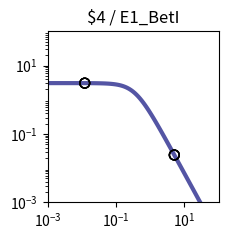

Here is the Python script that generated this plot: (Note: this script raises an exception after producing the figure.)
import matplotlib.pyplot as plt
import matplotlib.ticker as ticker
import numpy as np

fig, ax = plt.subplots(figsize=(2.5,2.5))

plt.xlim(1.000000e-03, 1.000000e+02)
plt.ylim(1.000000e-03, 1.000000e+02)

x = np.array([1.000000e-03,1.122018e-03,1.258925e-03,1.412538e-03,1.584893e-03,1.778279e-03,1.995262e-03,2.238721e-03,2.511886e-03,2.818383e-03,3.162278e-03,3.548134e-03,3.981072e-03,4.466836e-03,5.011872e-03,5.623413e-03,6.309573e-03,7.079458e-03,7.943282e-03,8.912509e-03,1.000000e-02,1.122018e-02,1.258925e-02,1.412538e-02,1.584893e-02,1.778279e-02,1.995262e-02,2.238721e-02,2.511886e-02,2.818383e-02,3.162278e-02,3.548134e-02,3.981072e-02,4.466836e-02,5.011872e-02,5.623413e-02,6.309573e-02,7.079458e-02,7.943282e-02,8.912509e-02,1.000000e-01,1.122018e-01,1.258925e-01,1.412538e-01,1.584893e-01,1.778279e-01,1.995262e-01,2.238721e-01,2.511886e-01,2.818383e-01,3.162278e-01,3.548134e-01,3.981072e-01,4.466836e-01,5.011872e-01,5.623413e-01,6.309573e-01,7.079458e-01,7.943282e-01,8.912509e-01,1.000000e+00,1.122018e+00,1.258925e+00,1.412538e+00,1.584893e+00,1.778279e+00,1.995262e+00,2.238721e+00,2.511886e+00,2.818383e+00,3.162278e+00,3.548134e+00,3.981072e+00,4.466836e+00,5.011872e+00,5.623413e+00,6.309573e+00,7.079458e+00,7.943282e+00,8.912509e+00,1.000000e+01,1.122018e+01,1.258925e+01,1.412538e+01,1.584893e+01,1.778279e+01,1.995262e+01,2.238721e+01,2.511886e+01,2.818383e+01,3.162278e+01,3.548134e+01,3.981072e+01,4.466836e+01,5.011872e+01,5.623413e+01,6.309573e+01,7.079458e+01,7.943282e+01,8.912509e+01,1.000000e+02,])
y = np.array([3.064938e+00,3.064923e+00,3.064905e+00,3.064883e+00,3.064855e+00,3.064821e+00,3.064779e+00,3.064727e+00,3.064663e+00,3.064584e+00,3.064486e+00,3.064366e+00,3.064217e+00,3.064033e+00,3.063806e+00,3.063525e+00,3.063179e+00,3.062752e+00,3.062224e+00,3.061572e+00,3.060768e+00,3.059776e+00,3.058551e+00,3.057039e+00,3.055175e+00,3.052876e+00,3.050041e+00,3.046548e+00,3.042245e+00,3.036947e+00,3.030430e+00,3.022421e+00,3.012588e+00,3.000533e+00,2.985777e+00,2.967755e+00,2.945795e+00,2.919121e+00,2.886839e+00,2.847944e+00,2.801333e+00,2.745835e+00,2.680259e+00,2.603476e+00,2.514515e+00,2.412703e+00,2.297807e+00,2.170178e+00,2.030873e+00,1.881706e+00,1.725216e+00,1.564534e+00,1.403144e+00,1.244593e+00,1.092183e+00,9.487108e-01,8.162870e-01,6.962659e-01,5.892676e-01,4.952741e-01,4.137677e-01,3.438797e-01,2.845294e-01,2.345395e-01,1.927237e-01,1.579471e-01,1.291638e-01,1.054355e-01,8.593860e-02,6.996184e-02,5.689857e-02,4.623681e-02,3.754794e-02,3.047541e-02,2.472418e-02,2.005113e-02,1.625660e-02,1.317705e-02,1.067883e-02,8.652897e-03,7.010433e-03,5.679157e-03,4.600309e-03,3.726156e-03,3.017946e-03,2.444234e-03,1.979515e-03,1.603106e-03,1.298241e-03,1.051333e-03,8.513706e-04,6.894323e-04,5.582905e-04,4.520904e-04,3.660896e-04,2.964472e-04,2.400520e-04,1.943846e-04,1.574045e-04,1.274592e-04,1.032107e-04,])
c = "#5455a4"

hi_x = np.array([])
hi_y = np.array([])
lo_x = np.array([1.220000e-02,5.064300e+00,1.220000e-02,5.064300e+00,1.220000e-02,5.064300e+00,1.220000e-02,5.064300e+00,])
lo_y = np.array([3.058911e+00,2.426073e-02,3.058911e+00,2.426073e-02,3.058911e+00,2.426073e-02,3.058911e+00,2.426073e-02,])

plt.loglog(x,y,lw=3,color=c)
plt.scatter(hi_x,hi_y,marker='o',s=50,color='black',zorder=10)
plt.scatter(lo_x,lo_y,marker='o',s=50,edgecolors='black',color='none',zorder=10)

plt.title("$4 / E1_BetI")

ax.xaxis.set_major_locator(ticker.LogLocator(numticks=3))
ax.yaxis.set_major_locator(ticker.LogLocator(numticks=3))

ax.set_aspect('equal')
plt.tight_layout()

plt.savefig("/content/output/0x43/response_plot_$4_E1_BetI.png", bbox_inches='tight')
